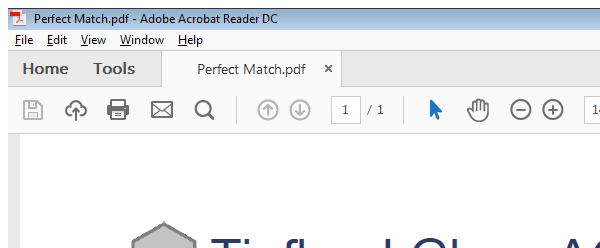
Task: PDF reading
Workflow: ~Main

Step 1: Attach Window 'PerfectMa Acrobatsd' on the element in window 'Perfect Match.pdf - Adobe Acrobat Reader DC' (acrord32.exe)

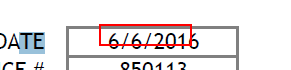
Step 2: get-text from the text '6/6/2016' in window 'AVPageView'

Step 3: Attach Window 'PerfectMa Acrobatsd' on the element in window 'Perfect Match.pdf - Adobe Acrobat Reader DC' (acrord32.exe) (same screen as step 1)

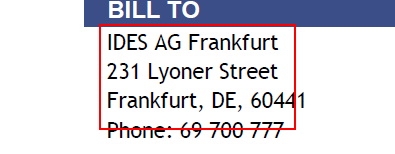
Step 4: get-text from the text in window 'AVPageView'